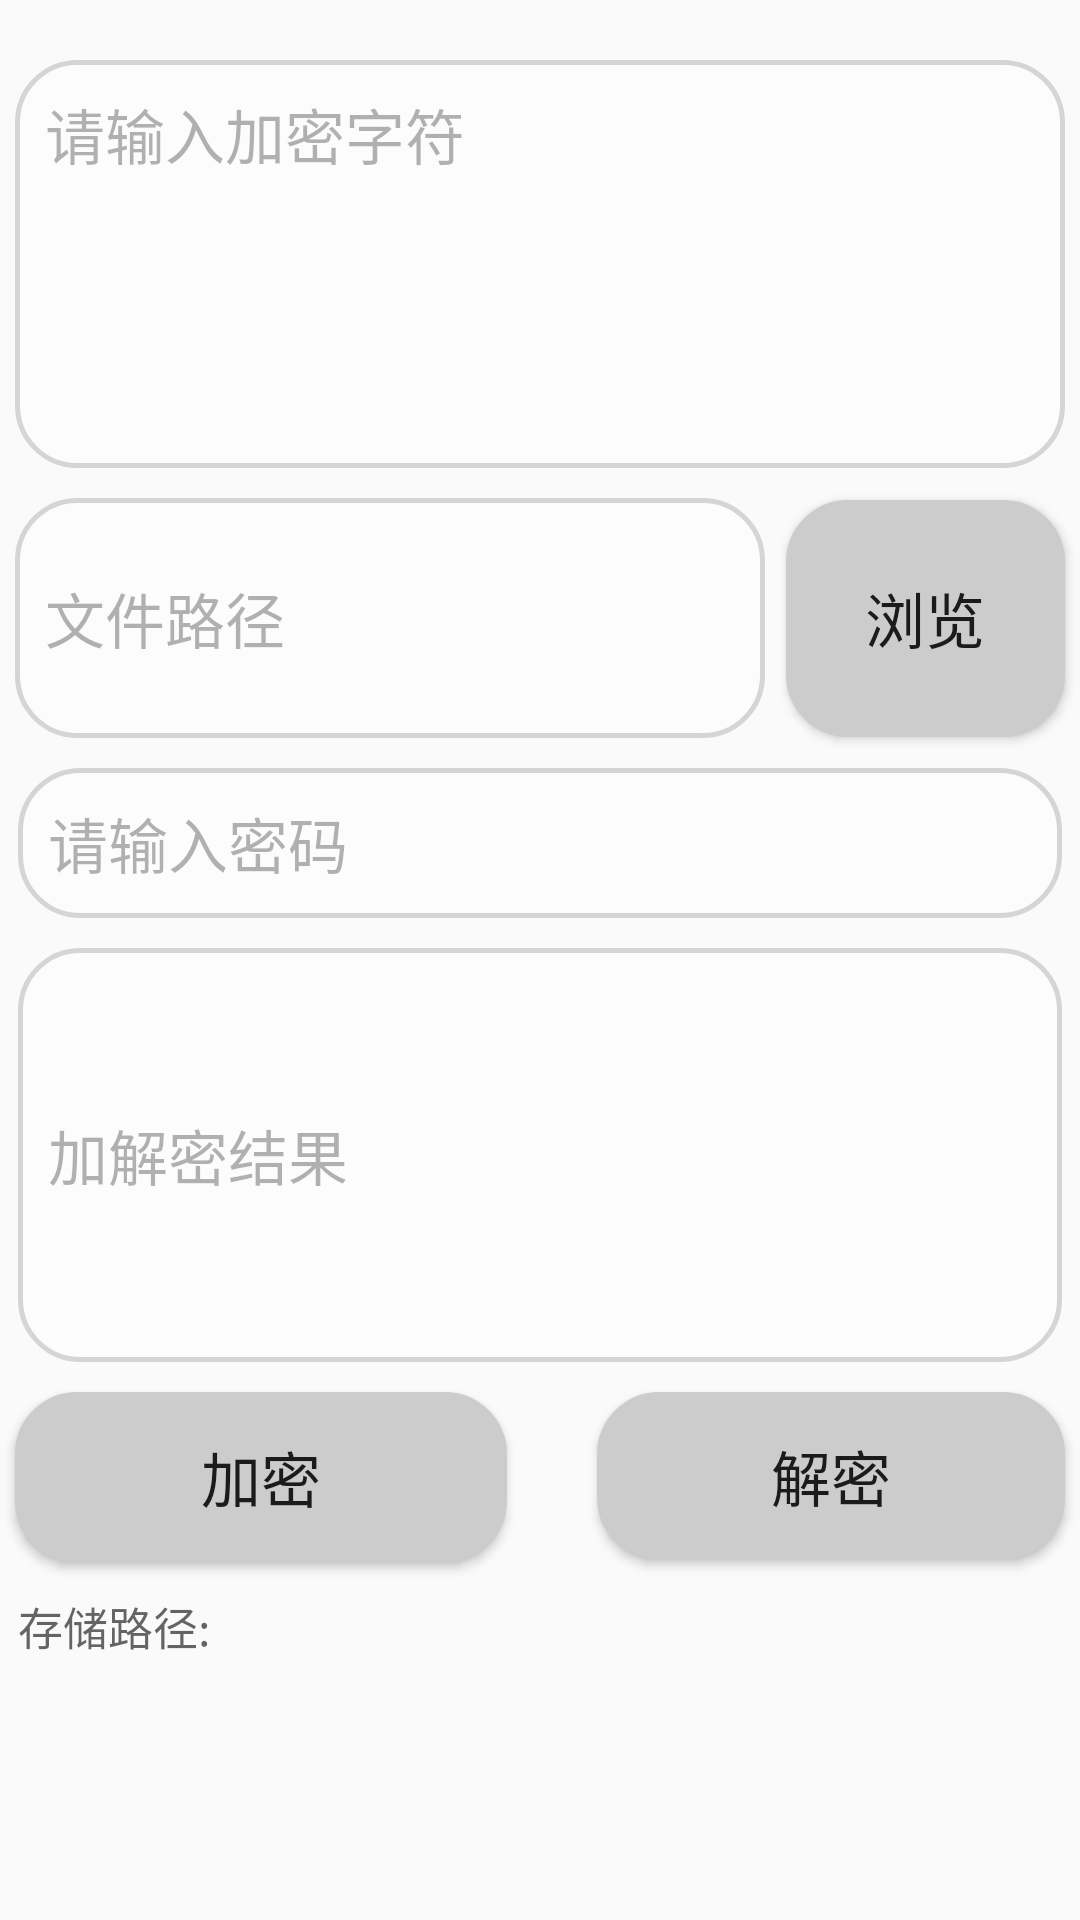

The Android layout XML behind this screen, and the referenced resources:
<!-- AndroidManifest.xml: application theme AppTheme -->
<!-- res/layout/activity_main.xml -->
<?xml version="1.0" encoding="utf-8"?>
<android.support.constraint.ConstraintLayout
        xmlns:android="http://schemas.android.com/apk/res/android"
        xmlns:tools="http://schemas.android.com/tools"
        xmlns:app="http://schemas.android.com/apk/res-auto"
        android:layout_width="match_parent"
        android:layout_height="match_parent"
        tools:context=".Activity.MainActivity">

    <EditText
            android:id="@+id/Text_Content"
            android:layout_width="350dp"
            android:layout_height="136dp"
            android:gravity="top"
            android:background="@drawable/view_bg"
            android:alpha="0.5"
            android:hint="@string/Text_Content"
            android:textSize="20sp"
            app:layout_constraintLeft_toLeftOf="parent"
            app:layout_constraintRight_toRightOf="parent"
            app:layout_constraintTop_toTopOf="parent"
            android:layout_marginTop="20dp"
            android:inputType="textMultiLine"
            tools:ignore="LabelFor"/>

    <EditText
            android:id="@+id/Text_File"
            android:layout_width="250dp"
            android:layout_height="80dp"
            android:hint="@string/Text_File"
            android:background="@drawable/view_bg"
            android:alpha="0.5"
            android:textSize="20sp"
            android:layout_marginTop="10dp"
            app:layout_constraintLeft_toLeftOf="@+id/Text_Content"
            app:layout_constraintTop_toBottomOf="@id/Text_Content"
            android:inputType="textMultiLine"
            tools:ignore="LabelFor"/>

    <Button
            android:id="@+id/Button_Browse"
            android:layout_height="79dp"
            android:layout_width="93dp"
            android:background="@drawable/button_bg"
            android:text="@string/Button_Browse"
            android:textSize="20sp"
            app:layout_constraintTop_toBottomOf="@id/Text_Content"
            app:layout_constraintBottom_toTopOf="@id/Text_Key"
            app:layout_constraintRight_toRightOf="@id/Text_Content"/>

    <EditText
            android:id="@+id/Text_Key"
            android:layout_width="348dp"
            android:layout_height="50dp"
            android:hint="@string/Text_Key"
            android:background="@drawable/view_bg"
            android:alpha="0.5"
            android:textSize="20sp"
            app:layout_constraintTop_toBottomOf="@id/Text_File"
            app:layout_constraintLeft_toLeftOf="parent"
            app:layout_constraintRight_toRightOf="parent"
            android:layout_marginTop="10dp"
            android:inputType="text"
            tools:ignore="LabelFor"/>

    <EditText
            android:id="@+id/Text_Result"
            android:layout_width="348dp"
            android:layout_height="138dp"
            android:hint="@string/Text_Result"
            android:background="@drawable/view_bg"
            android:alpha="0.5"
            android:textSize="20sp"
            app:layout_constraintTop_toBottomOf="@id/Text_Key"
            app:layout_constraintLeft_toLeftOf="parent"
            app:layout_constraintRight_toRightOf="parent"
            android:layout_marginTop="10dp"/>

    <Button
            android:id="@+id/Button_Encrypt"
            android:layout_height="57dp"
            android:layout_width="164dp"
            android:background="@drawable/button_bg"
            android:text="@string/Button_Encrypt"
            android:textSize="20sp"
            app:layout_constraintTop_toBottomOf="@id/Text_Result"
            app:layout_constraintLeft_toLeftOf="@id/Text_Content"
            android:layout_marginTop="10dp"/>

    <Button
            android:id="@+id/Button_Decrypt"
            android:layout_height="56dp"
            android:layout_width="156dp"
            android:text="@string/Button_Decrypt"
            android:background="@drawable/button_bg"
            android:textSize="20sp"
            app:layout_constraintRight_toRightOf="@id/Text_Content"
            app:layout_constraintTop_toBottomOf="@id/Text_Result"
            android:layout_marginTop="10dp"/>

    <TextView
            android:id="@+id/Text_Privatepath"
            android:layout_width="348dp"
            android:layout_height="57dp"
            android:hint="@string/Text_Privatepath"
            android:textSize="15sp"
            app:layout_constraintTop_toBottomOf="@id/Button_Encrypt"
            app:layout_constraintLeft_toLeftOf="parent"
            app:layout_constraintRight_toRightOf="parent"
            android:layout_marginTop="10dp"/>


</android.support.constraint.ConstraintLayout>
<!-- resources referenced by this layout -->
<resources>
  <!-- drawable button_bg (drawable) -->
  <?xml version="1.0" encoding="utf-8"?>
  <shape xmlns:android="http://schemas.android.com/apk/res/android"
         android:shape="rectangle"> 
      <corners android:radius="20dip" /> 
      <padding
              android:left="10dp"
              android:top="10dp"
              android:right="10dp"
              android:bottom="10dp"
      /> 
      <stroke
              android:width="5px"
              android:color="#CCCCCC" /> 
      <solid android:color="#CCCCCC">
  
      </solid>
  </shape>
  <!-- drawable view_bg (drawable) -->
  <?xml version="1.0" encoding="utf-8"?>
  <shape xmlns:android="http://schemas.android.com/apk/res/android"
         android:shape="rectangle"> 
      <corners android:radius="20dip" /> 
      <padding
              android:left="10dp"
              android:top="10dp"
              android:right="10dp"
              android:bottom="10dp"
      /> 
      <stroke
              android:width="5px"
              android:color="#B0B0B0" /> 
      <solid android:color="#FFF">
  
      </solid>
  </shape>
  <string name="Button_Browse">浏览</string>
  <string name="Button_Decrypt">解密</string>
  <string name="Button_Encrypt">加密</string>
  <string name="Text_Content">请输入加密字符</string>
  <string name="Text_File">文件路径</string>
  <string name="Text_Key">请输入密码</string>
  <string name="Text_Privatepath">存储路径:</string>
  <string name="Text_Result">加解密结果</string>
  <style name="AppTheme" parent="Base.Theme.AppCompat.Light.DarkActionBar">
      </style>
</resources>
